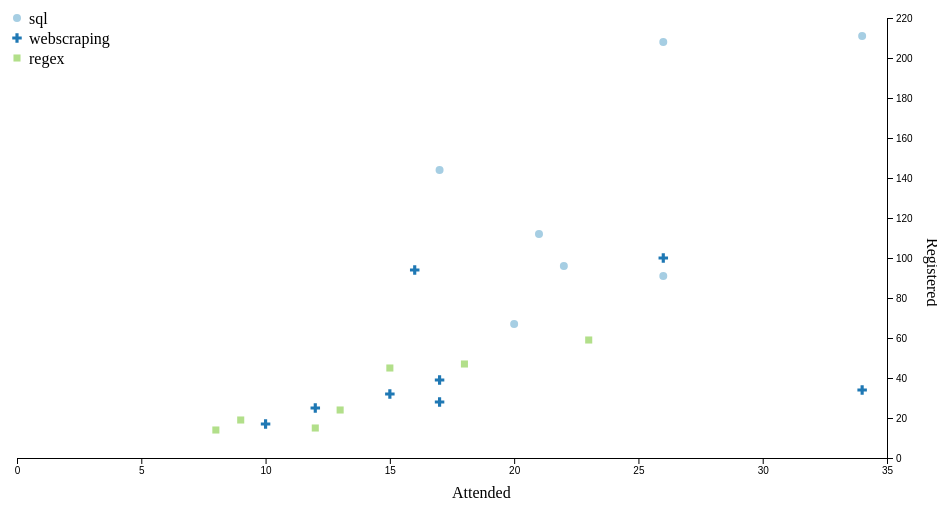
D3 v5 page, settled after 360 driven frames (6 s of simulated time); the page loaded 1 data file(s).



const margin = {top: 20, right: 50, bottom: 40, left: 40},
    width = 960 - margin.left - margin.right,
    height = 500 - margin.top - margin.bottom;

let x = d3.scaleLinear()
    .range([0, width]);

let y = d3.scaleLinear()
    .range([height, 0]);

let color = d3.scaleOrdinal(d3.schemePaired);

let xAxis = d3.axisBottom(x);
let yAxis = d3.axisRight(y);

let svg = d3.select("body").append("svg")
    .attr("width", width + margin.left + margin.right)
    .attr("height", height + margin.top + margin.bottom)
  .append("g")
    .attr("transform", `translate(${margin.left},${margin.top})`);

let shapes = {'sql':d3.symbolCircle,
              'webscraping':d3.symbolCross,
              'regex':d3.symbolSquare
}
const markersize = 50
let symbol = d3.symbol().size([markersize])

async function makeScatterPlot() {
  const data = await d3.csv("workshop.csv") 

  data.map(d => {
    d.attend = +d.attend;
    d.register = +d.register;
  });

  x.domain([0, d3.max(data, d => d.attend)]).nice();
  y.domain([0, d3.max(data, d => d.register)]).nice();

  // add axes
  svg.append("g")
      .attr("class", "x axis")
      .attr("transform", `translate(0,${height})`)
      .call(xAxis)

  svg.append("g")
      .attr("class", "y axis")
      .attr("transform", `translate(${width},0)`)
      .call(yAxis)

  // other chart labels
  labels = svg.append('g')
      .attr('class', 'label')

  // x label
  labels.append('text')
      .attr('transform', `translate(${width/2},${height+margin.bottom})`)
      .text("Attended");

  // y label
  labels.append('text')
      .attr('transform', `translate(${width+margin.right-10},${height/2}) rotate(90)`)
      .text("Registered");

  // add points
  svg.selectAll(".pt")
    .data(data)
    .enter().append("path")
      .attr("class", d => d.workshop)
      .attr("d", symbol.type(d => shapes[d.workshop]))
      .attr("transform", d => `translate(${x(d.attend)},${y(d.register)}) rotate(0)`)
      .style("fill", d => color(d.workshop))

  // legend
  var legend = svg.selectAll('.legend')
    .data(color.domain())
    .join('g')
      .attr("class", "legend")
      .attr("transform", (d,i) => `translate(0,${i*20})`)
      .on('click', function(d,i) {
        tf = d3.select(this).classed('hidden')
        d3.select(this).classed('hidden', !tf)
        d3.selectAll(`.${d}`).style('fill-opacity', tf ? 1 : 0 )
      })

  legend.append('path')
      .attr('class', 'lpt')
      .attr("d", symbol.type(d => shapes[d]))
      .attr('transform', 'rotate(0)')
      .style('fill', color);

  legend.append("text")
      .attr("x", 12)
      .attr("y", 0)
      .attr("dy", ".35em")
      .style("text-anchor", "start")
      .text(d => d);

};
makeScatterPlot()


### data: workshop.csv
date, workshop, attend, register
20191101, sql, 21, 112
20190118, sql, 20, 67
20181207, sql, 26, 91
20180928, sql, 34, 211
20180316, sql, 22, 96
20171006, sql, 26, 208
20170314, sql, 17, 144
20160906, webscraping, 34, 34
20160906, webscraping, 16, 94
20170207, webscraping, 17, 39
20170620, webscraping, 17, 28
20180220, webscraping, 10, 17
20180619, webscraping, 26, 100
20190416, webscraping, 12, 25
20191011, webscraping, 15, 32
20170111, regex, 23, 59
20170124, regex, 12, 15
20171208, regex, 13, 24
20180112, regex, 9, 19
20180119, regex, 18, 47
20181019, regex, 15, 45
20181102, regex, 8, 14